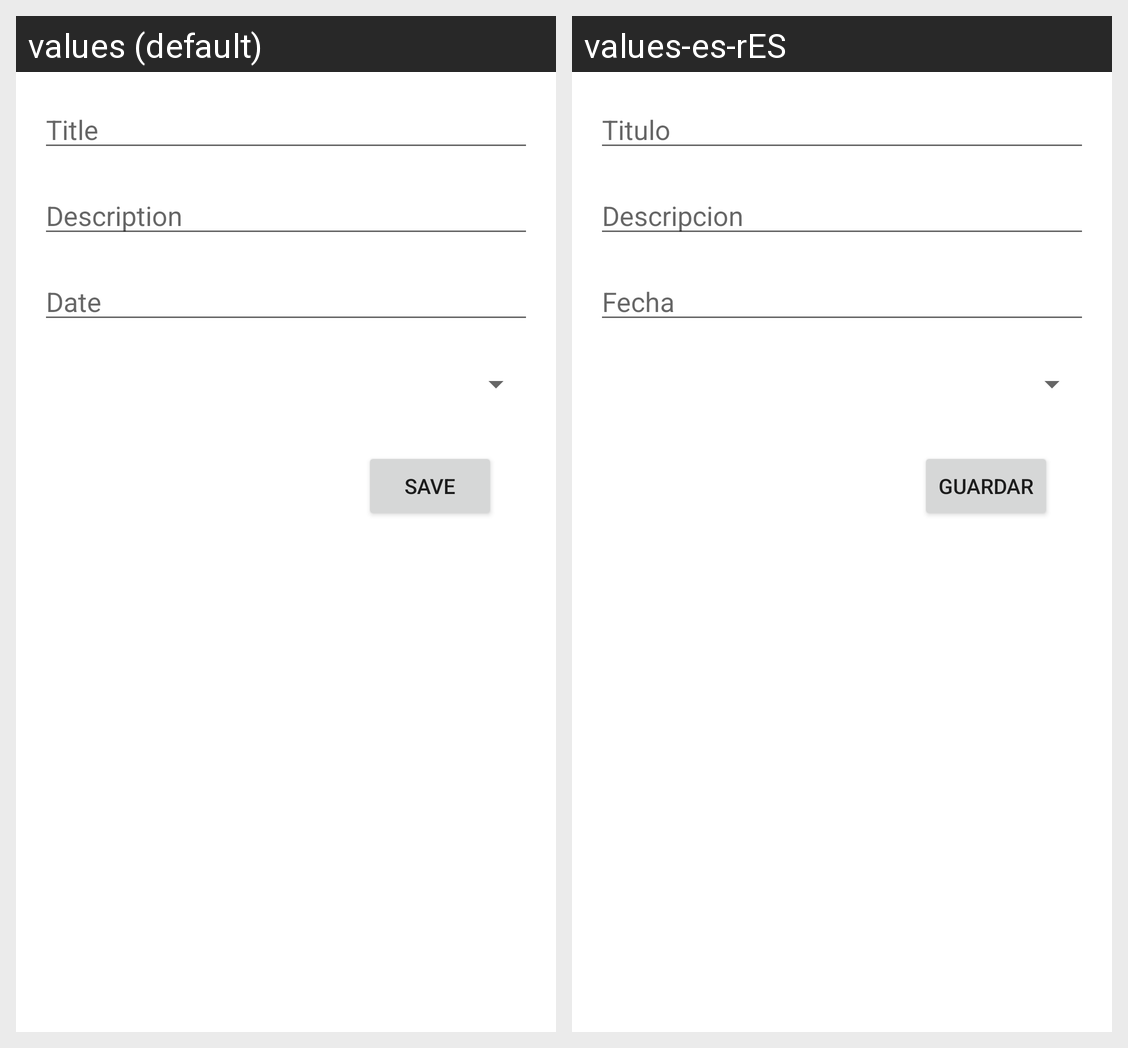

Translations of the strings shown on this Android screen, per locale in the grid:
Android screen res/layout/fragment_task_detail.xml rendered under 2 locales, left to right: values (default), values-es-rES. Device: Nexus 5 (rendered at 1080×1920; each locale shown at half size, 540×960, under a caption strip naming it); theme Theme.PRUEBADROID.
Strings drawn on this screen, with the default value and each locale's value (text and hints the layout hard-codes, and strings that could not be matched under every locale, appear in the picture but are not listed):

task_detail_title_hint
  values: Title
  values-es-rES: Titulo

task_detail_description_hint
  values: Description
  values-es-rES: Descripcion

task_detail_date_hint
  values: Date
  values-es-rES: Fecha

task_detail_save_button
  values: Save
  values-es-rES: Guardar
